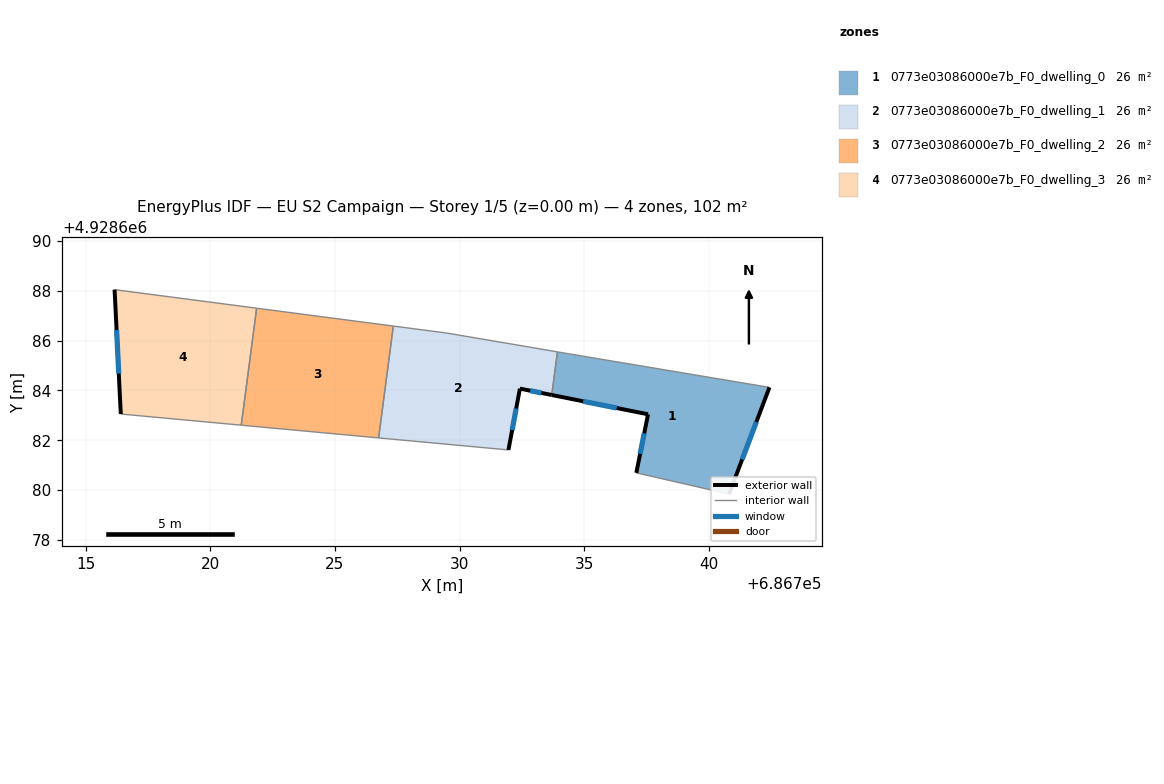
=== STOREY PLAN SPEC (per zone: floor XY polygon, exterior-wall plan segments, windows/doors) ===
zone 1: 0773e03086000e7b_F0_dwelling_0  (25.6 m²)
  floor: (686740.81, 4928679.84) (686742.43, 4928684.12) (686734.30, 4928685.48) (686733.93, 4928685.55) (686733.70, 4928683.82) (686737.56, 4928683.04) (686737.09, 4928680.69)
  exterior wall: (686742.43, 4928684.12) – (686740.81, 4928679.84)  [4.6 m]
    window: (686741.90, 4928682.73) – (686741.34, 4928681.23)  [1.7 m²]
  exterior wall: (686737.09, 4928680.69) – (686737.56, 4928683.04)  [2.4 m]
    window: (686737.24, 4928681.46) – (686737.41, 4928682.28)  [0.9 m²]
  exterior wall: (686737.56, 4928683.04) – (686733.70, 4928683.82)  [3.9 m]
    window: (686736.30, 4928683.29) – (686734.95, 4928683.56)  [1.4 m²]
  interior walls: 4
zone 2: 0773e03086000e7b_F0_dwelling_1  (25.6 m²)
  floor: (686731.96, 4928681.61) (686732.42, 4928684.07) (686733.70, 4928683.82) (686733.93, 4928685.55) (686729.48, 4928686.30) (686727.34, 4928686.58) (686726.75, 4928682.09)
  exterior wall: (686733.70, 4928683.82) – (686732.42, 4928684.07)  [1.3 m]
    window: (686733.28, 4928683.90) – (686732.84, 4928683.99)  [0.5 m²]
  exterior wall: (686732.42, 4928684.07) – (686731.96, 4928681.61)  [2.5 m]
    window: (686732.27, 4928683.27) – (686732.11, 4928682.41)  [0.9 m²]
  interior walls: 5
zone 3: 0773e03086000e7b_F0_dwelling_2  (25.6 m²)
  floor: (686726.75, 4928682.09) (686727.34, 4928686.58) (686721.86, 4928687.30) (686721.24, 4928682.61)
  interior walls: 4
zone 4: 0773e03086000e7b_F0_dwelling_3  (25.6 m²)
  floor: (686721.24, 4928682.61) (686721.86, 4928687.30) (686716.16, 4928688.04) (686716.41, 4928683.05)
  exterior wall: (686716.41, 4928683.05) – (686716.16, 4928688.04)  [5.0 m]
    window: (686716.33, 4928684.67) – (686716.24, 4928686.42)  [1.8 m²]
  interior walls: 3

=== DERIVED (storey summary) ===
Building: EU S2 Campaign
Storey: 1 of 5  (floor level z = 0.00 m)
Storey gross floor area: 102.4 m²
Zones on this storey: 4
  - 0773e03086000e7b_F0_dwelling_0: floor 25.6 m²; exterior wall 10.9 m (32.7 m²); 3 window(s) 4.0 m²; WWR 12.2%
  - 0773e03086000e7b_F0_dwelling_1: floor 25.6 m²; exterior wall 3.8 m (11.4 m²); 2 window(s) 1.4 m²; WWR 12.2%
  - 0773e03086000e7b_F0_dwelling_2: floor 25.6 m²
  - 0773e03086000e7b_F0_dwelling_3: floor 25.6 m²; exterior wall 5.0 m (15.0 m²); 1 window(s) 1.8 m²; WWR 12.2%
Zone adjacency (shared interzone walls):
  - 0773e03086000e7b_F0_dwelling_0 ↔ 0773e03086000e7b_F0_dwelling_1
  - 0773e03086000e7b_F0_dwelling_1 ↔ 0773e03086000e7b_F0_dwelling_2
  - 0773e03086000e7b_F0_dwelling_2 ↔ 0773e03086000e7b_F0_dwelling_3